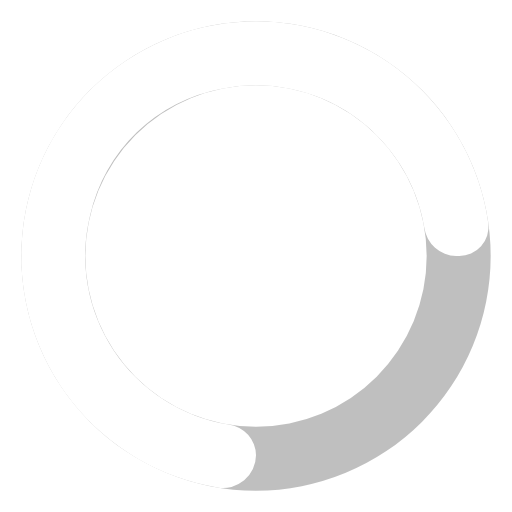
t = 0.00 s
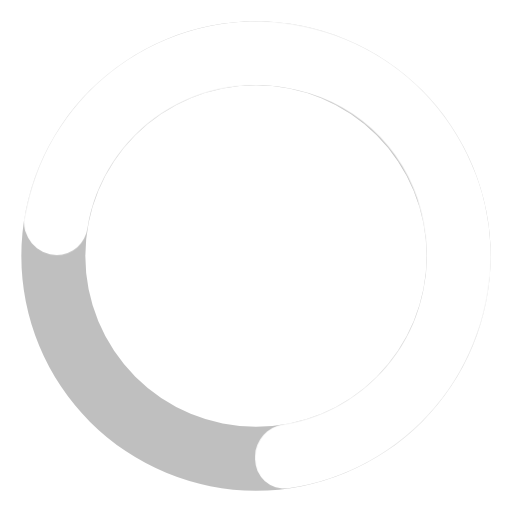
t = 0.19 s
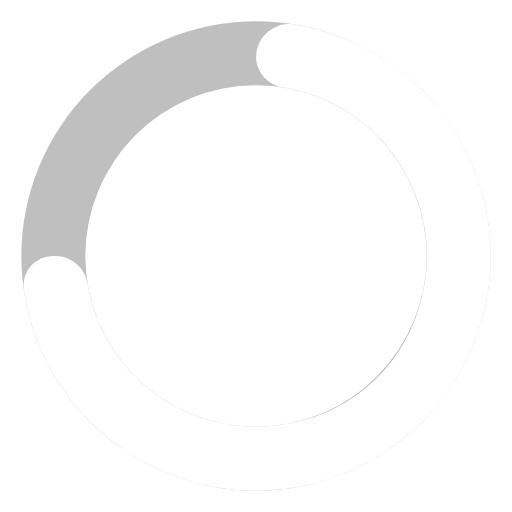
t = 0.38 s
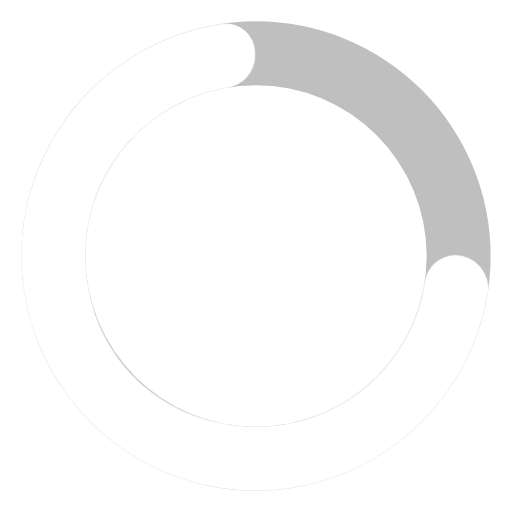
t = 0.56 s

The animated SVG that drew these frames (rendered in a browser with its animation timeline set to each time). Animation: 1 CSS @keyframes rule; one cycle of 0.75 s, repeats indefinitely.

<svg width="24" height="24" viewBox="0 0 24 24" xmlns="http://www.w3.org/2000/svg"><style>.spinner_5nOS{transform-origin:center;animation:spinner_sEAn .75s infinite linear}@keyframes spinner_sEAn{100%{transform:rotate(360deg)}}</style><path d="M12,1A11,11,0,1,0,23,12,11,11,0,0,0,12,1Zm0,19a8,8,0,1,1,8-8A8,8,0,0,1,12,20Z" opacity=".25"/><path d="M10.72,19.9a8,8,0,0,1-6.5-9.79A7.77,7.77,0,0,1,10.4,4.16a8,8,0,0,1,9.49,6.52A1.54,1.54,0,0,0,21.38,12h.13a1.37,1.37,0,0,0,1.38-1.54,11,11,0,1,0-12.7,12.39A1.54,1.54,0,0,0,12,21.34h0A1.47,1.47,0,0,0,10.72,19.9Z" class="spinner_5nOS" fill="white"/></svg>
